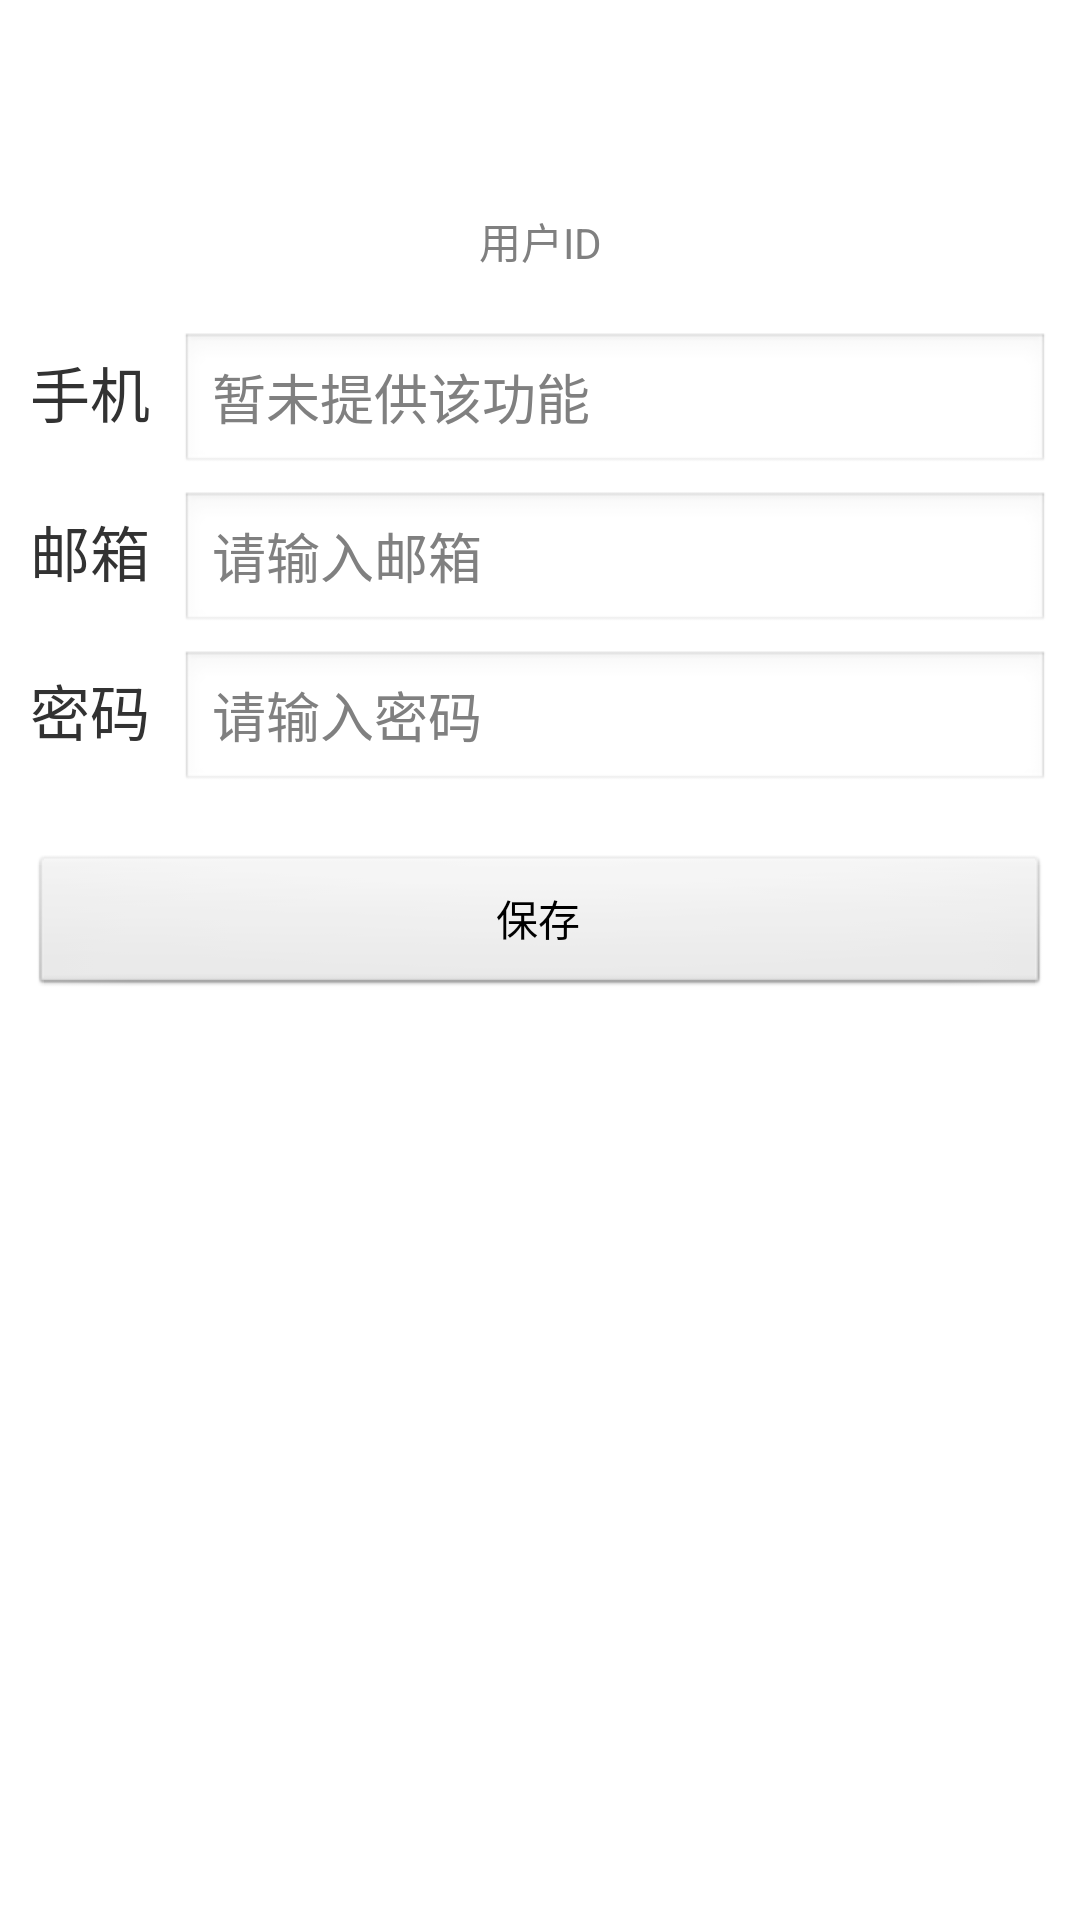

Layout XML and referenced resources for this Android screen:
<!-- AndroidManifest.xml: application theme AppTheme -->
<!-- res/layout/new_user_info.xml -->
<?xml version="1.0" encoding="utf-8"?>
<LinearLayout xmlns:android="http://schemas.android.com/apk/res/android"
    android:layout_width="match_parent"
    android:layout_height="match_parent"
    android:background="#FFFFFF"
    android:orientation="vertical">

    <LinearLayout
        android:layout_width="match_parent"
        android:layout_height="wrap_content"
        android:orientation="vertical"
        android:layout_marginTop="20dp">

        <ImageView
            android:id="@+id/user_info_head"
            android:layout_width="match_parent"
            android:layout_height="50dp"
            android:layout_gravity="center"
            android:src="@drawable/head_default" />

        <TextView
            android:id="@+id/user_info_id"
            android:layout_width="match_parent"
            android:layout_height="wrap_content"
            android:gravity="center"
            android:text=""
            android:hint="用户ID"/>
    </LinearLayout>

    <LinearLayout
        android:layout_width="match_parent"
        android:layout_height="wrap_content"
        android:orientation="vertical"
        android:layout_marginTop="15dp"
        android:layout_marginLeft="10dp"
        android:layout_marginRight="10dp">
        <LinearLayout
            android:layout_width="match_parent"
            android:layout_height="wrap_content"
            android:orientation="horizontal"
            android:layout_marginTop="5dp">
            <TextView
                android:layout_width="50dp"
                android:layout_height="wrap_content"
                android:text="手机"
                android:textSize="20dp"/>
            <EditText
                android:id="@+id/user_info_tel"
                android:layout_width="match_parent"
                android:layout_height="wrap_content"
                android:editable="true"
                android:hint="暂未提供该功能"
                android:clickable="false"
                android:focusable="false"/>
        </LinearLayout>
        <LinearLayout
            android:layout_width="match_parent"
            android:layout_height="wrap_content"
            android:orientation="horizontal"
            android:layout_marginTop="5dp">
            <TextView
                android:layout_width="50dp"
                android:layout_height="wrap_content"
                android:text="邮箱"
                android:textSize="20dp"/>
            <EditText
                android:id="@+id/user_info_email"
                android:layout_width="match_parent"
                android:layout_height="wrap_content"
                android:editable="true"
                android:hint="请输入邮箱"/>
        </LinearLayout>
        <LinearLayout
            android:layout_width="match_parent"
            android:layout_height="wrap_content"
            android:orientation="horizontal"
            android:layout_marginTop="5dp">
            <TextView
                android:layout_width="50dp"
                android:layout_height="wrap_content"
                android:text="密码"
                android:textSize="20dp"/>
            <EditText
                android:id="@+id/user_info_pwd"
                android:layout_width="match_parent"
                android:layout_height="wrap_content"
                android:hint="请输入密码"/>
        </LinearLayout>
        <LinearLayout
            android:layout_width="match_parent"
            android:layout_height="wrap_content"
            android:orientation="horizontal"
            android:gravity="center"
            android:layout_marginTop="20dp">
            <Button
                android:id="@+id/btn_user_info_save"
                android:layout_width="match_parent"
                android:layout_height="wrap_content"
                android:text="保存" />
        </LinearLayout>
    </LinearLayout>
</LinearLayout>
<!-- resources referenced by this layout -->
<resources>
  <style name="AppTheme" parent="AppBaseTheme">
  		
  	</style>
  <style name="AppBaseTheme" parent="android:Theme.Light">
  		
  	</style>
</resources>
